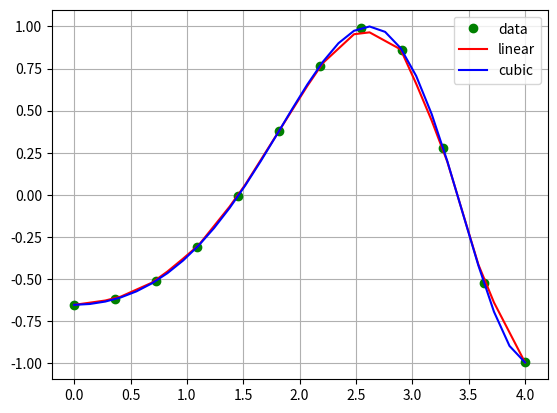

Reproduce this figure in Python.
from scipy import interpolate
from matplotlib import pyplot as plt 
from matplotlib import style
import numpy as np 

x = np.linspace(0, 4, 12)
y = np.cos(x**2/3+4)

f1 = interpolate.interp1d(x, y, kind="linear")
f2 = interpolate.interp1d(x, y, kind="cubic")

x_new = np.linspace(0, 4, 30)
plt.plot(x, y, "go", x_new, f1(x_new),"r", x_new, f2(x_new), "b")
plt.legend(["data", "linear", "cubic"])
plt.grid()

plt.show()